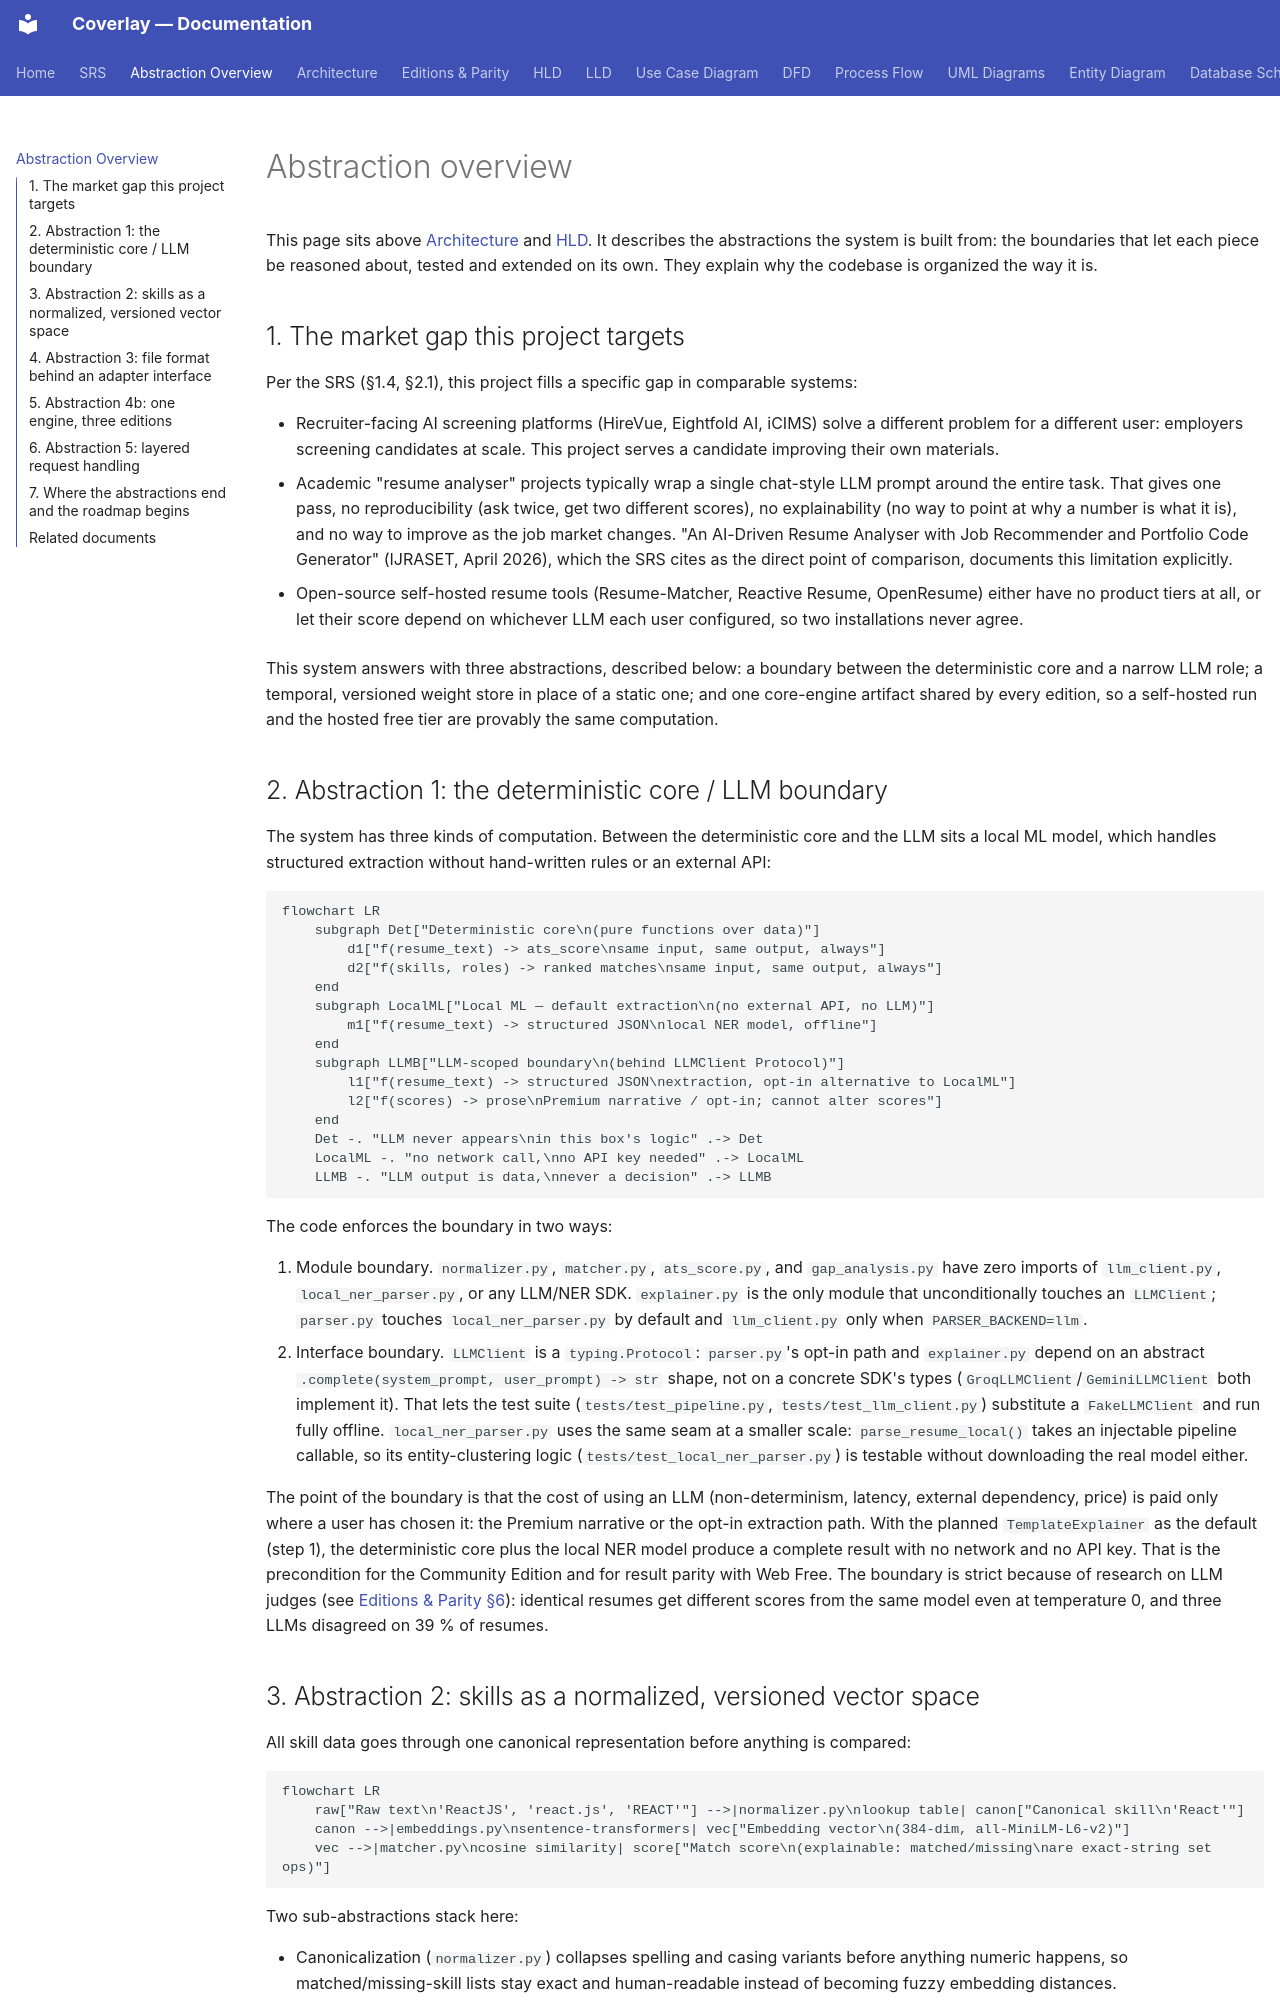

repository: biswas2200/Smart-Resume-Analyzer-and-Job-Recommendation-System · page: abstraction-overview/index.html · generator: mkdocs

# Abstraction overview

This page sits above [Architecture](architecture.md) and [HLD](hld.md). It describes the abstractions the system is built from: the boundaries that let each piece be reasoned about, tested and extended on its own. They explain why the codebase is organized the way it is.

## 1. The market gap this project targets

Per the SRS (§1.4, §2.1), this project fills a specific gap in comparable systems:

- Recruiter-facing AI screening platforms (HireVue, Eightfold AI, iCIMS) solve a different problem for a different user: employers screening candidates at scale. This project serves a candidate improving their own materials.
- Academic "resume analyser" projects typically wrap a single chat-style LLM prompt around the entire task. That gives one pass, no reproducibility (ask twice, get two different scores), no explainability (no way to point at why a number is what it is), and no way to improve as the job market changes. "An AI-Driven Resume Analyser with Job Recommender and Portfolio Code Generator" (IJRASET, April 2026), which the SRS cites as the direct point of comparison, documents this limitation explicitly.

- Open-source self-hosted resume tools (Resume-Matcher, Reactive Resume, OpenResume) either have no product tiers at all, or let their score depend on whichever LLM each user configured, so two installations never agree.

This system answers with three abstractions, described below: a boundary between the deterministic core and a narrow LLM role; a temporal, versioned weight store in place of a static one; and one core-engine artifact shared by every edition, so a self-hosted run and the hosted free tier are provably the same computation.

## 2. Abstraction 1: the deterministic core / LLM boundary

The system has three kinds of computation. Between the deterministic core and the LLM sits a local ML model, which handles structured extraction without hand-written rules or an external API:

```mermaid
flowchart LR
    subgraph Det["Deterministic core\n(pure functions over data)"]
        d1["f(resume_text) -> ats_score\nsame input, same output, always"]
        d2["f(skills, roles) -> ranked matches\nsame input, same output, always"]
    end
    subgraph LocalML["Local ML — default extraction\n(no external API, no LLM)"]
        m1["f(resume_text) -> structured JSON\nlocal NER model, offline"]
    end
    subgraph LLMB["LLM-scoped boundary\n(behind LLMClient Protocol)"]
        l1["f(resume_text) -> structured JSON\nextraction, opt-in alternative to LocalML"]
        l2["f(scores) -> prose\nPremium narrative / opt-in; cannot alter scores"]
    end
    Det -. "LLM never appears\nin this box's logic" .-> Det
    LocalML -. "no network call,\nno API key needed" .-> LocalML
    LLMB -. "LLM output is data,\nnever a decision" .-> LLMB
```

The code enforces the boundary in two ways:

1. Module boundary. `normalizer.py`, `matcher.py`, `ats_score.py`, and `gap_analysis.py` have zero imports of `llm_client.py`, `local_ner_parser.py`, or any LLM/NER SDK. `explainer.py` is the only module that unconditionally touches an `LLMClient`; `parser.py` touches `local_ner_parser.py` by default and `llm_client.py` only when `PARSER_BACKEND=llm`.
2. Interface boundary. `LLMClient` is a `typing.Protocol`: `parser.py`'s opt-in path and `explainer.py` depend on an abstract `.complete(system_prompt, user_prompt) -> str` shape, not on a concrete SDK's types (`GroqLLMClient`/`GeminiLLMClient` both implement it). That lets the test suite (`tests/test_pipeline.py`, `tests/test_llm_client.py`) substitute a `FakeLLMClient` and run fully offline. `local_ner_parser.py` uses the same seam at a smaller scale: `parse_resume_local()` takes an injectable pipeline callable, so its entity-clustering logic (`tests/test_local_ner_parser.py`) is testable without downloading the real model either.

The point of the boundary is that the cost of using an LLM (non-determinism, latency, external dependency, price) is paid only where a user has chosen it: the Premium narrative or the opt-in extraction path. With the planned `TemplateExplainer` as the default (step 1), the deterministic core plus the local NER model produce a complete result with no network and no API key. That is the precondition for the Community Edition and for result parity with Web Free. The boundary is strict because of research on LLM judges (see [Editions & Parity §6](editions-and-parity.md#6-research-behind-the-design)): identical resumes get different scores from the same model even at temperature 0, and three LLMs disagreed on 39 % of resumes.
